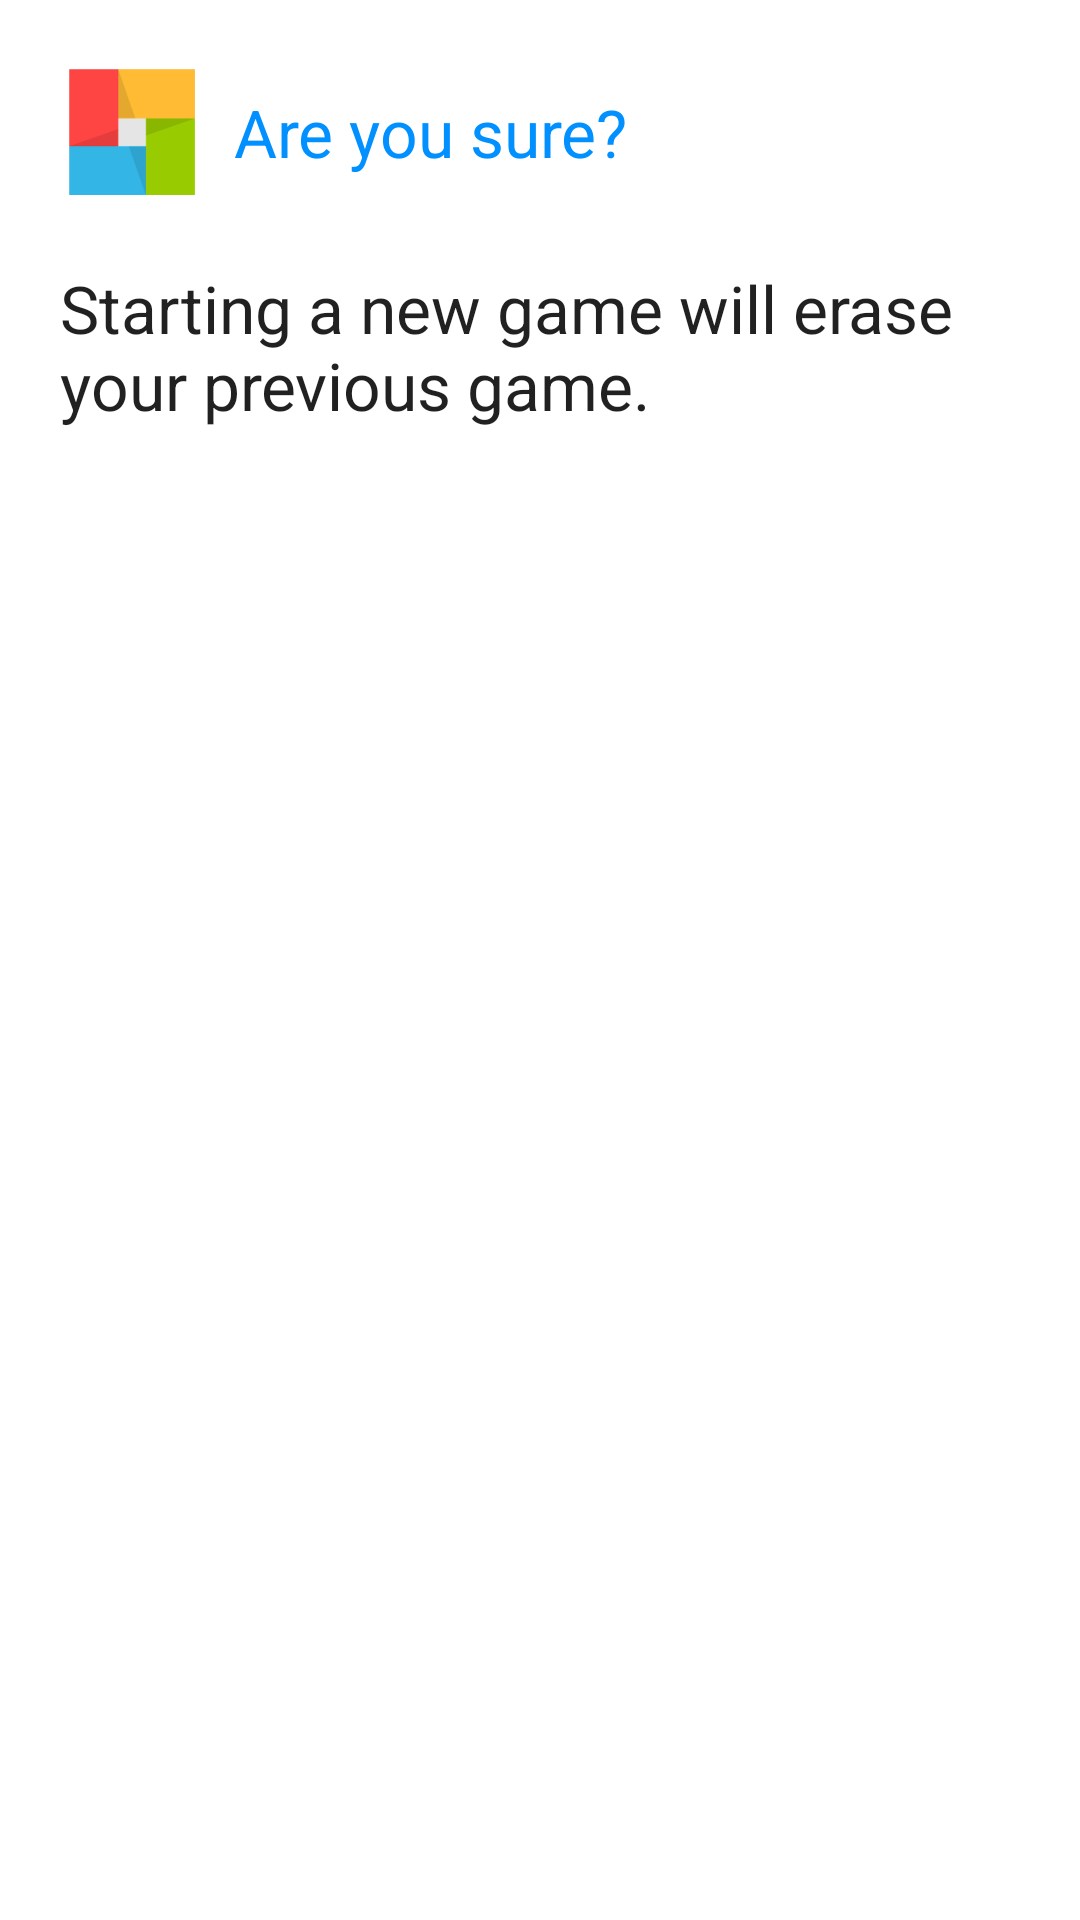

This screen was rendered from an Android layout file. Write that file and the resources it references.
<!-- AndroidManifest.xml: application theme AppTheme -->
<!-- res/layout/dialog_confirm_new_game.xml -->
<LinearLayout xmlns:android="http://schemas.android.com/apk/res/android"
    android:layout_width="match_parent"
    android:layout_height="match_parent"
    android:orientation="vertical">
    <LinearLayout
        android:layout_width="fill_parent"
        android:layout_height="wrap_content"
        android:orientation="horizontal"
        android:layout_margin="10dp">
        <ImageView
            android:layout_width="wrap_content"
            android:layout_height="wrap_content"
            android:layout_margin="10dp"
            android:src="@drawable/ic_launcher"/>
        <TextView
            android:layout_width="wrap_content"
            android:layout_height="wrap_content"
            android:text="@string/are_you_sure"
            android:textAppearance="?android:attr/textAppearanceLarge"
            android:layout_gravity="center_vertical"
            android:textColor="#0090ff"/>
        </LinearLayout>
    <TextView
        android:layout_width="fill_parent"
        android:layout_height="wrap_content"
        android:text="@string/dialog_text"
        android:layout_marginTop="0dp"
        android:layout_marginLeft="20dp"
        android:layout_marginBottom="20dp"
        android:textAppearance="?android:attr/textAppearanceLarge"/>

</LinearLayout>
<!-- resources referenced by this layout -->
<resources>
  <!-- drawable ic_launcher: png bitmap (drawable-hdpi, 1221 bytes) -->
  <string name="are_you_sure">Are you sure?</string>
  <string name="dialog_text">Starting a new game will erase your previous game.</string>
</resources>
